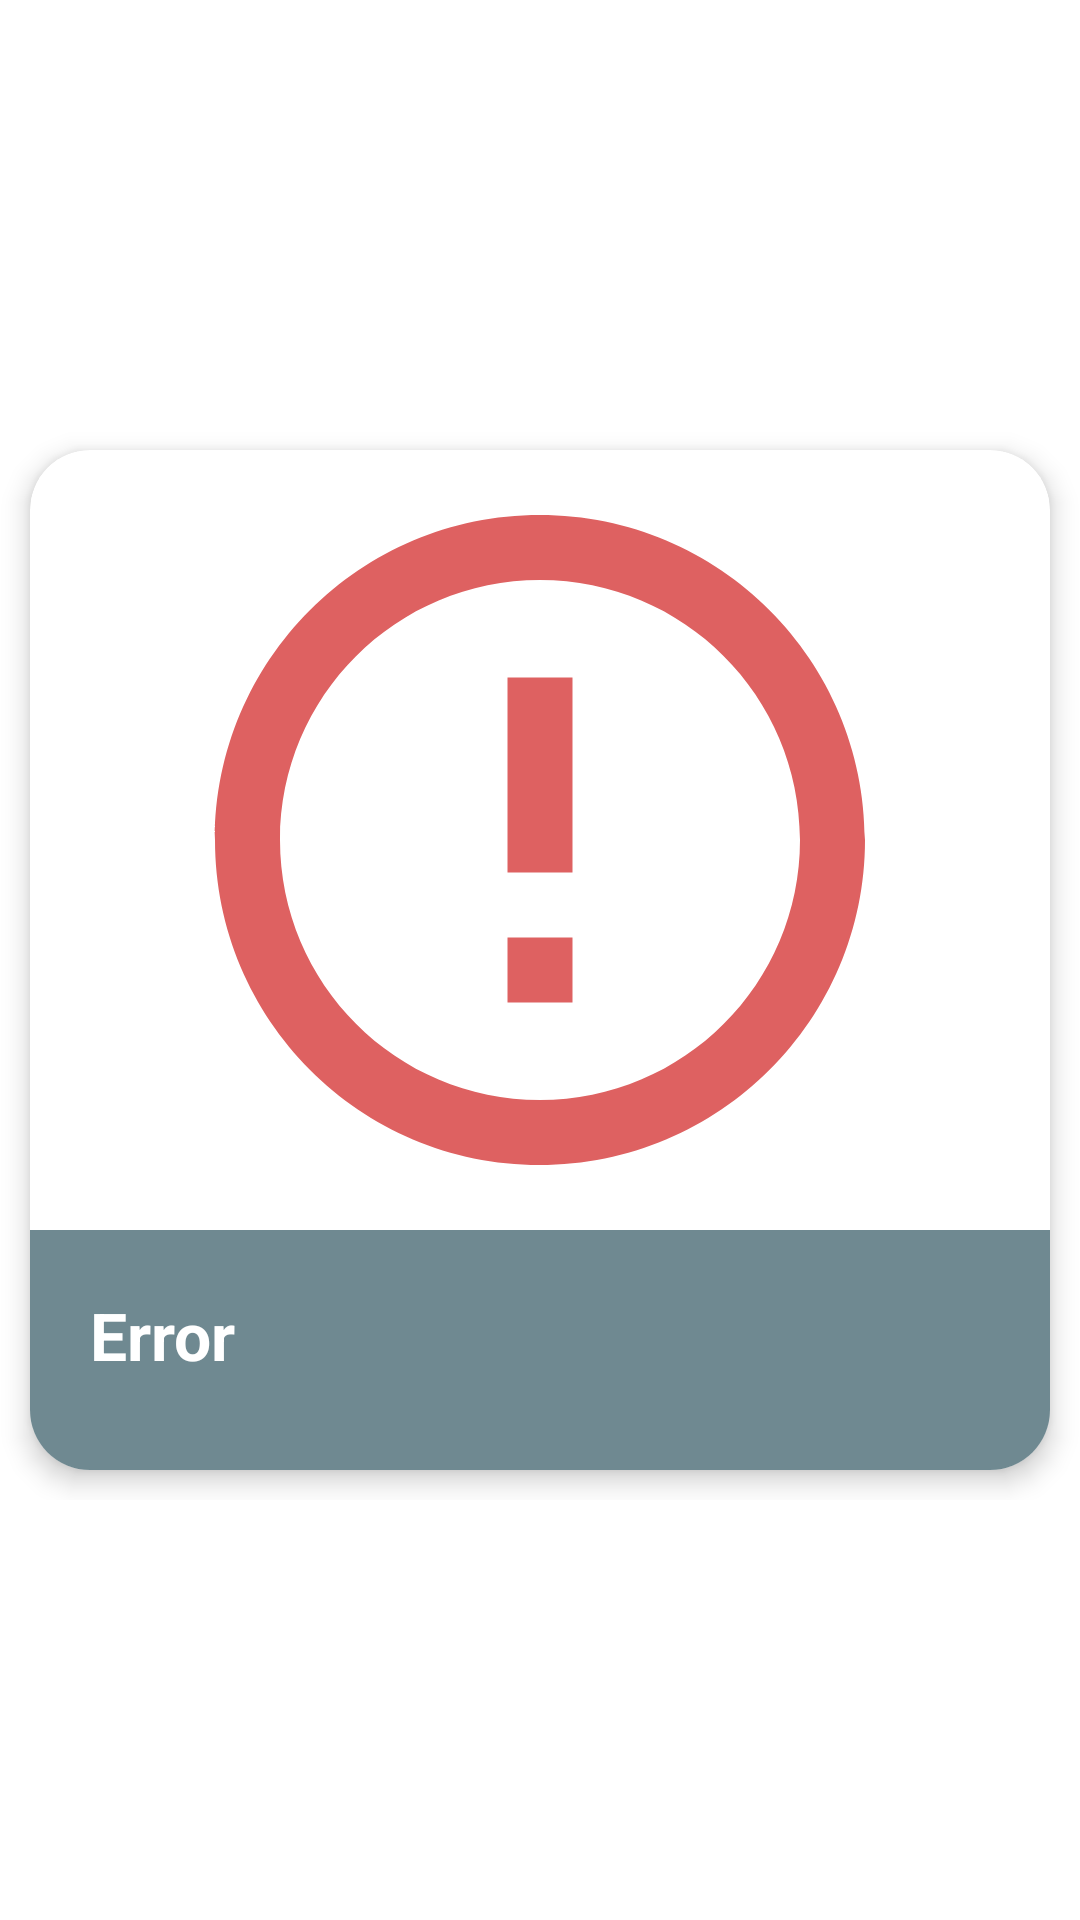

Write the Android layout XML for this screen, with the resource values it uses.
<!-- AndroidManifest.xml: application theme Theme.IdeaLab -->
<!-- res/layout/upcoming_events_recycler.xml -->
<?xml version="1.0" encoding="utf-8"?>
<androidx.constraintlayout.widget.ConstraintLayout xmlns:android="http://schemas.android.com/apk/res/android"
    android:layout_width="match_parent"
    android:layout_height="match_parent"
    xmlns:app="http://schemas.android.com/apk/res-auto">

    <LinearLayout
        android:layout_width="0dp"
        android:layout_height="0dp"
        android:orientation="vertical"
        app:layout_constraintBottom_toBottomOf="parent"
        app:layout_constraintDimensionRatio="1"
        app:layout_constraintEnd_toEndOf="parent"
        app:layout_constraintStart_toStartOf="parent"
        app:layout_constraintTop_toTopOf="parent">

        <com.google.android.material.card.MaterialCardView
            android:layout_width="match_parent"
            android:layout_height="match_parent"
            android:theme="@style/Theme.MaterialComponents.Light"
            android:layout_margin="10sp"
            app:cardCornerRadius="20sp"
            app:cardElevation="5sp">

            <androidx.constraintlayout.widget.ConstraintLayout
                android:layout_width="match_parent"
                android:layout_height="match_parent">

                <ImageView
                    android:id="@+id/event_image"
                    android:layout_width="match_parent"
                    android:layout_height="0dp"
                    android:src="@drawable/error"
                    app:layout_constraintBottom_toTopOf="@+id/linearLayout2"
                    app:layout_constraintEnd_toEndOf="parent"
                    app:layout_constraintStart_toStartOf="parent"
                    app:layout_constraintTop_toTopOf="parent" />

                <LinearLayout
                    android:id="@+id/linearLayout2"
                    android:layout_width="match_parent"
                    android:layout_height="80sp"
                    android:background="#6F8991"
                    android:gravity="bottom"
                    android:orientation="vertical"
                    android:paddingBottom="10sp"
                    android:paddingStart="20sp"
                    app:layout_constraintBottom_toBottomOf="parent"
                    app:layout_constraintEnd_toEndOf="parent"
                    app:layout_constraintStart_toStartOf="parent">

                    <TextView
                        android:id="@+id/event_title"
                        android:layout_width="match_parent"
                        android:layout_height="wrap_content"
                        android:ellipsize="marquee"
                        android:maxLines="1"
                        android:text="Error"
                        android:textColor="@color/white"
                        android:textSize="22sp"
                        android:textStyle="bold" />

                    <TextView
                        android:id="@+id/event_date"
                        android:layout_width="match_parent"
                        android:layout_height="wrap_content"
                        android:text=""
                        android:textColor="#E6E6E6"
                        android:textSize="15sp"
                        android:textStyle="italic" />

                </LinearLayout>

            </androidx.constraintlayout.widget.ConstraintLayout>

        </com.google.android.material.card.MaterialCardView>

    </LinearLayout>

</androidx.constraintlayout.widget.ConstraintLayout>
<!-- resources referenced by this layout -->
<resources>
  <color name="white">#FFFFFFFF</color>
  <!-- drawable error (drawable) -->
  <vector android:height="24dp" android:tint="#DE6161"
      android:viewportHeight="24" android:viewportWidth="24"
      android:width="24dp" xmlns:android="http://schemas.android.com/apk/res/android">
      <path android:fillColor="@android:color/white" android:pathData="M11,15h2v2h-2zM11,7h2v6h-2zM11.99,2C6.47,2 2,6.48 2,12s4.47,10 9.99,10C17.52,22 22,17.52 22,12S17.52,2 11.99,2zM12,20c-4.42,0 -8,-3.58 -8,-8s3.58,-8 8,-8 8,3.58 8,8 -3.58,8 -8,8z"/>
  </vector>
  <style name="Theme.IdeaLab" parent="Theme.MaterialComponents.Light.NoActionBar">
          
          <item name="colorPrimary">@color/blue</item>
          <item name="colorPrimaryVariant">@color/dark_blue</item>
          <item name="colorOnPrimary">@color/light_blue</item>
          
          <item name="colorSecondary">@color/teal_200</item>
          <item name="colorSecondaryVariant">@color/teal_700</item>
          <item name="colorOnSecondary">@color/bgColor</item>
          
          <item name="android:statusBarColor" tools:targetApi="l">?attr/colorPrimaryVariant</item>
  
  
          
          <item name="drawerArrowStyle">@style/DrawerIcon</item>
          <item name="android:divider">@drawable/menu_item_padding</item>
          <item name="android:listDivider">@android:color/transparent</item>
      </style>
  <color name="blue">#1C63A5</color>
  <color name="dark_blue">#1D2A6A</color>
  <color name="light_blue">#87A2FB</color>
  <color name="teal_200">#FF03DAC5</color>
  <color name="teal_700">#FF018786</color>
  <color name="bgColor">#EEE8DF</color>
  <style name="DrawerIcon" parent="Widget.AppCompat.DrawerArrowToggle">
          <item name="color">@color/blue</item>
      </style>
  <!-- drawable menu_item_padding (drawable) -->
  <?xml version="1.0" encoding="utf-8"?>
  <layer-list xmlns:android="http://schemas.android.com/apk/res/android">
  <item
      android:left="10dp"
      android:right="10dp"
      android:height="60dp"
      android:drawable="@drawable/menu_back_state"
      >
  
  </item>
  </layer-list>
  <!-- drawable menu_back_state (drawable) -->
  <?xml version="1.0" encoding="utf-8"?>
  <selector xmlns:android="http://schemas.android.com/apk/res/android">
  <item android:drawable="@android:color/transparent" android:state_checked="false"/>
      <item android:drawable="@drawable/menu_back" android:state_checked="true" />
  
  </selector>
  <!-- drawable menu_back (drawable) -->
  <?xml version="1.0" encoding="utf-8"?>
  <shape xmlns:android="http://schemas.android.com/apk/res/android">
  <solid android:color="#F6EBBE" />
      <corners android:radius="25dp"/>
  </shape>
</resources>
